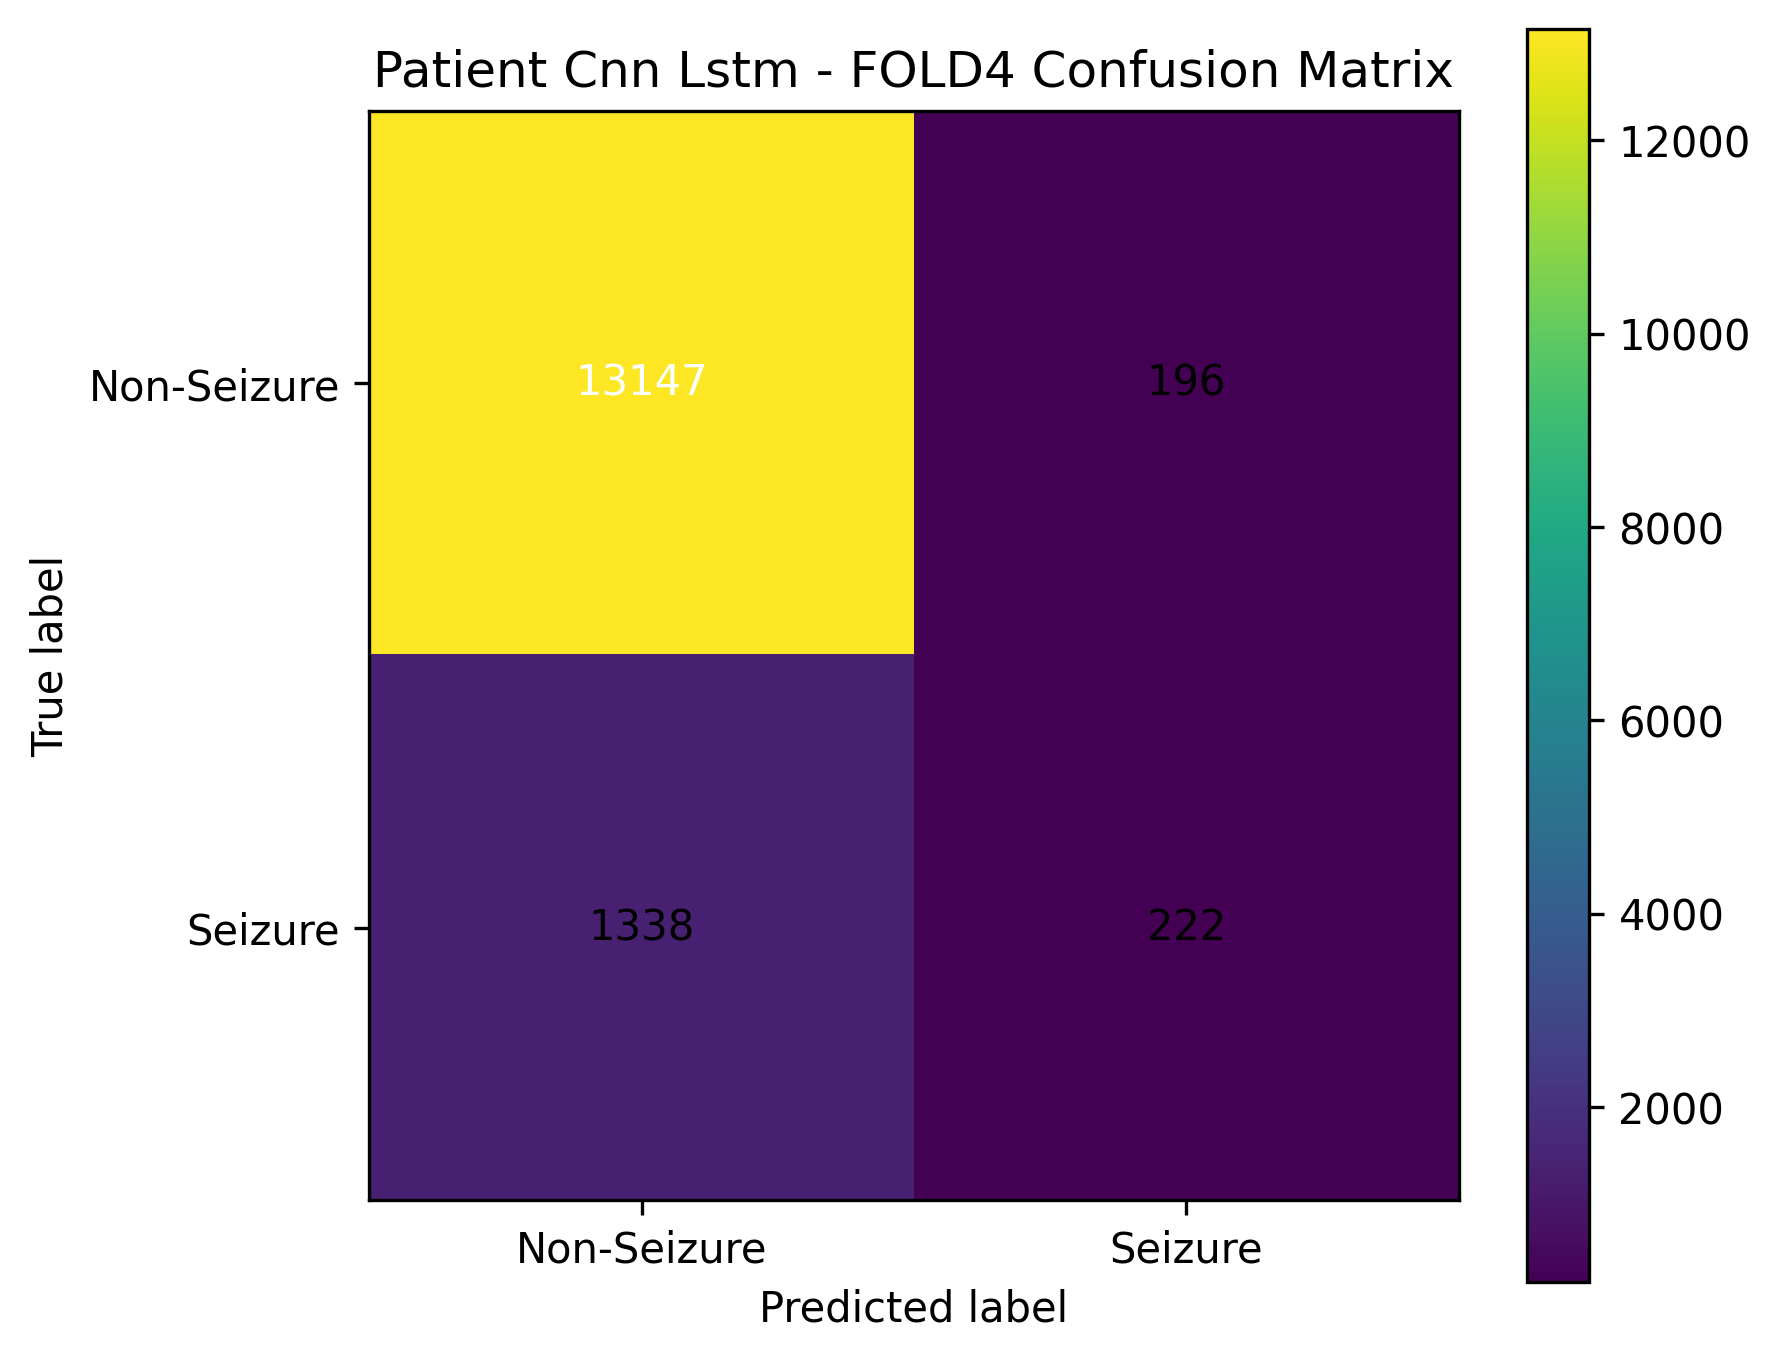

The data file committed next to this chart (first rows):
, pred_Non-Seizure, pred_Seizure
true_Non-Seizure, 13147, 196
true_Seizure, 1338, 222
